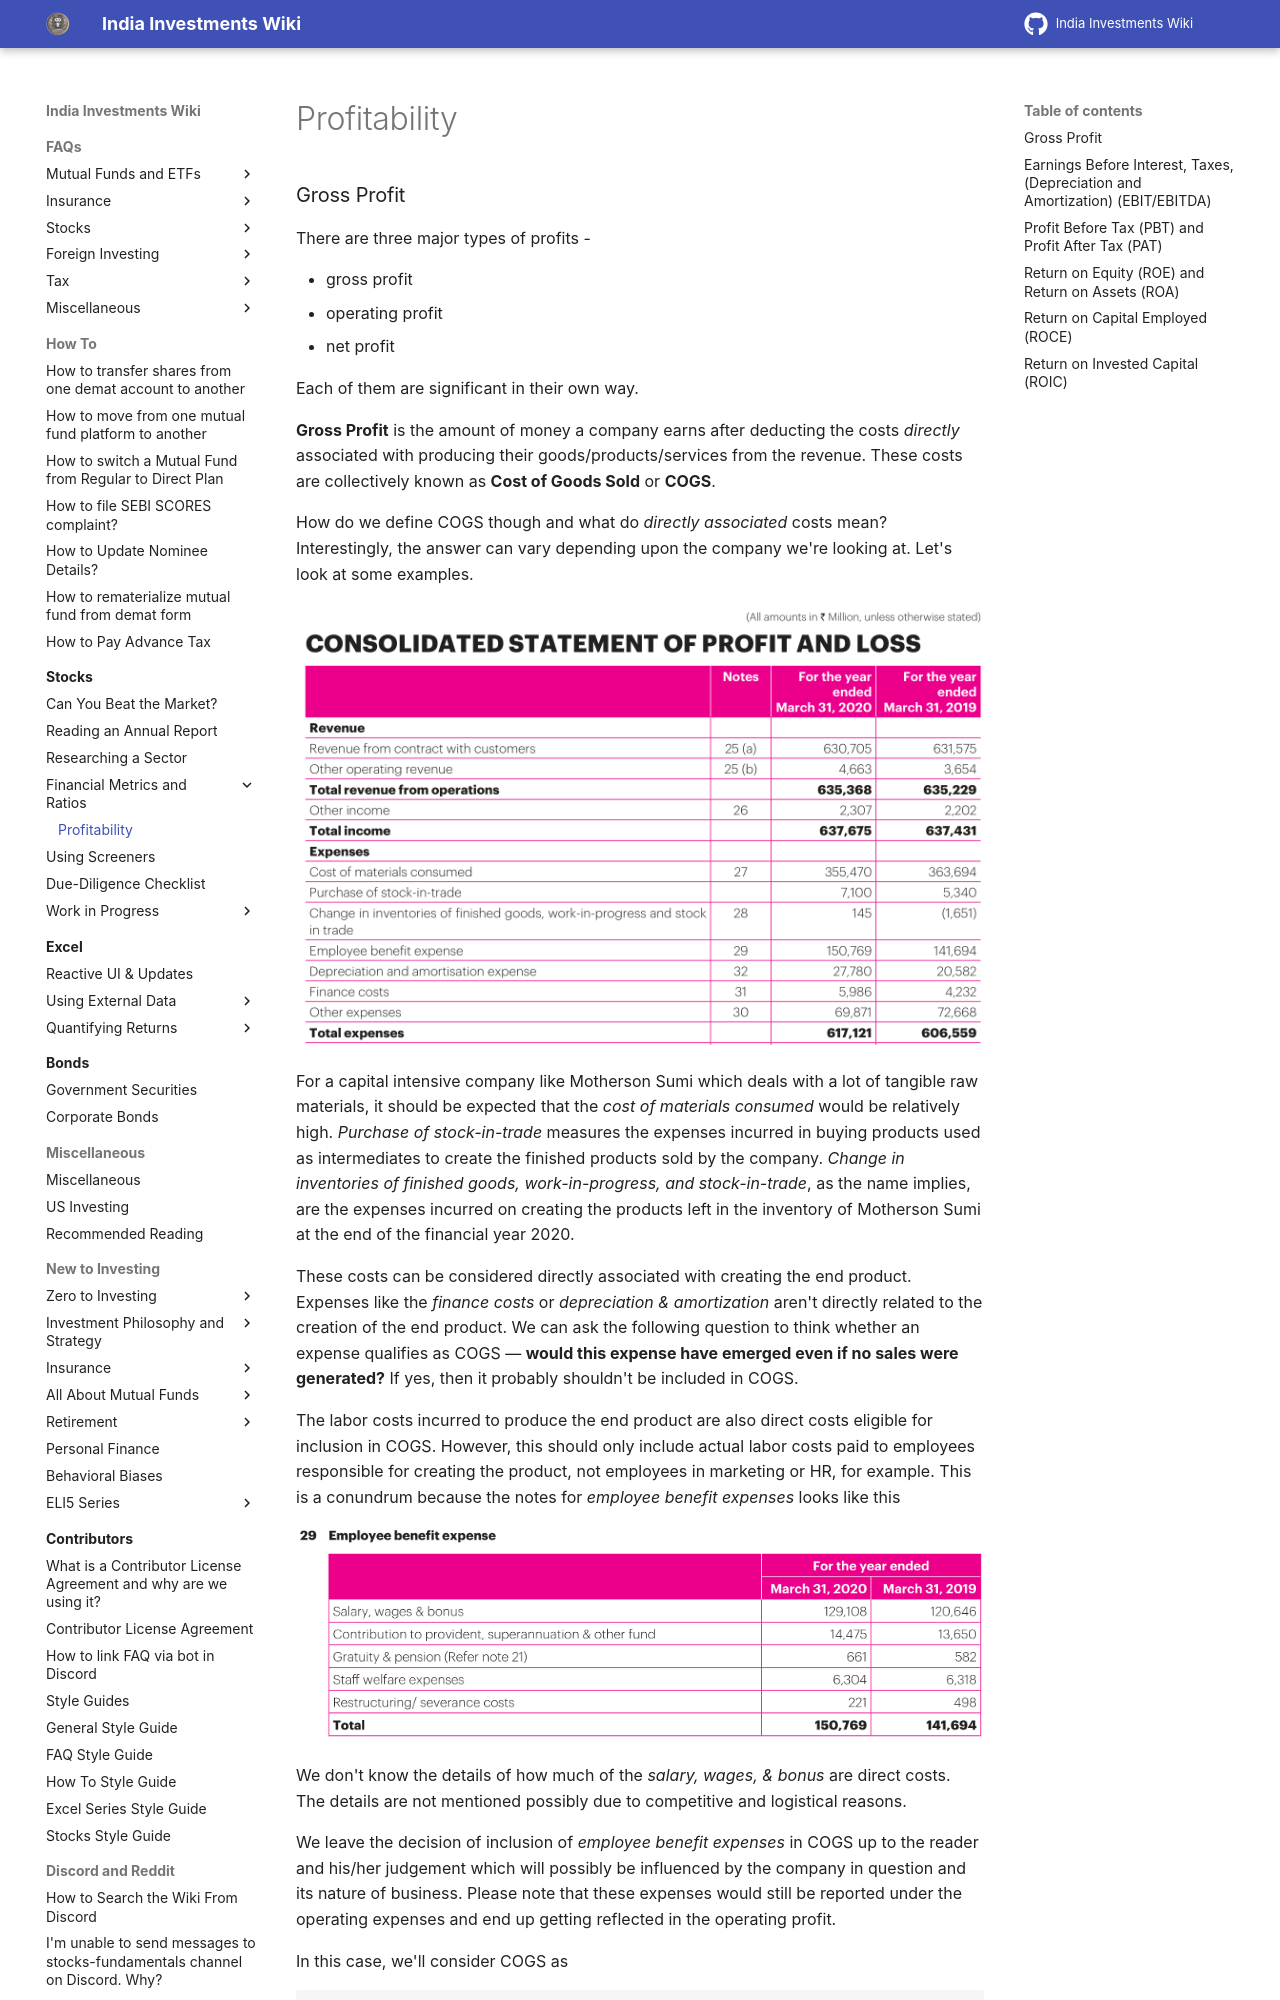

repository: indiainvestments/mkdocswiki · page: stocks/financial-metrics-and-ratios/profitability/index.html · generator: mkdocs

---
description: Profitability Ratios, also known as Performance Ratios, help investors evaluate the ability of a business to generate profit considering its sales, assets, and shareholder's equity.
---

# Profitability
